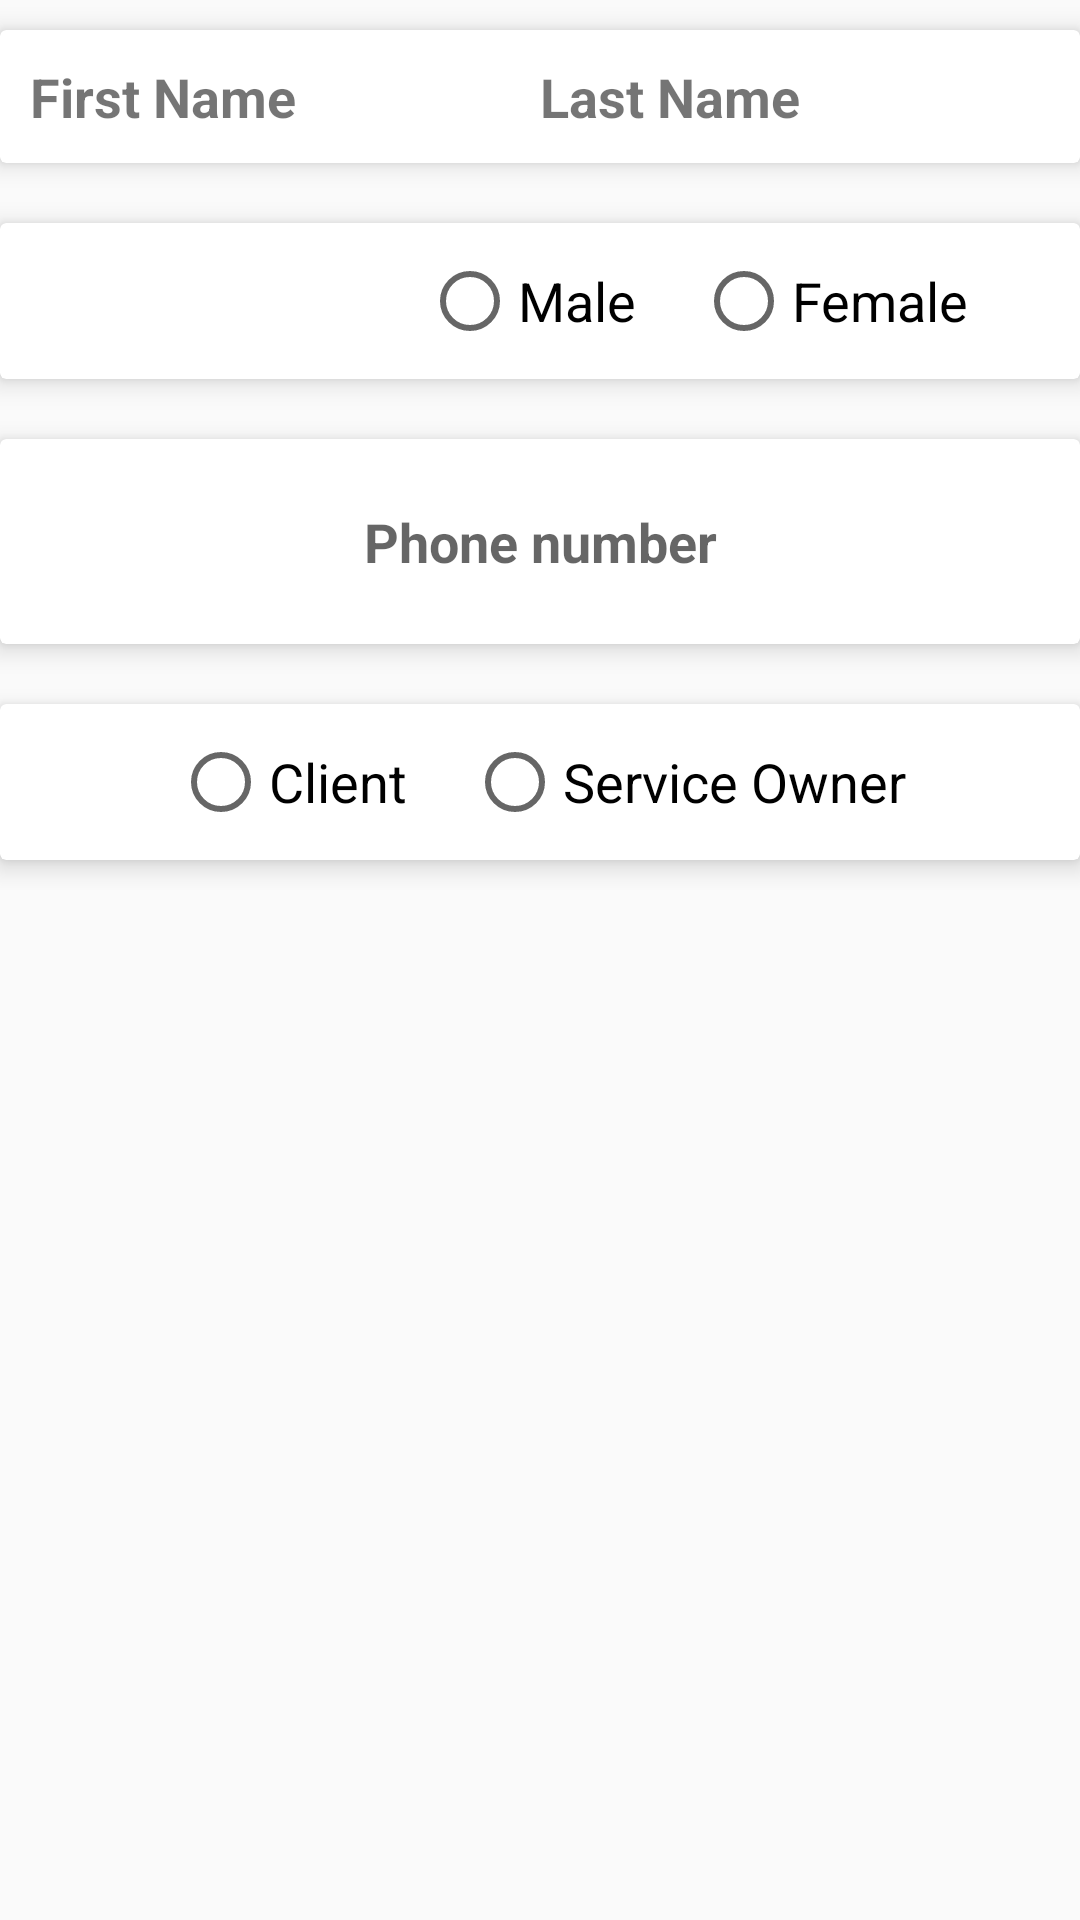

Write the Android layout XML for this screen, with the resource values it uses.
<!-- AndroidManifest.xml: application theme AppTheme -->
<!-- res/layout/activity_profile_details.xml -->
<?xml version="1.0" encoding="utf-8"?>
<ScrollView xmlns:android="http://schemas.android.com/apk/res/android"
    xmlns:app="http://schemas.android.com/apk/res-auto"
    xmlns:tools="http://schemas.android.com/tools"
    android:layout_width="match_parent"
    android:layout_height="match_parent"
    >

    <LinearLayout
        android:id="@+id/profile_root"
        android:layout_width="match_parent"
        android:layout_height="match_parent"
        android:orientation="vertical">


        <android.support.v7.widget.CardView
            android:layout_width="match_parent"
            android:layout_height="wrap_content"
            android:layout_marginTop="10dp"
            android:layout_marginBottom="10dp"
            app:cardElevation="5dp">

            <LinearLayout
                android:layout_width="match_parent"
                android:layout_height="wrap_content"
                android:padding="10dp"
                >

                <TextView
                    android:id="@+id/profileDetailFName"
                    android:layout_height="wrap_content"
                    android:layout_width="0dp"
                    android:layout_weight="1"
                    android:text="First Name"
                    android:textSize="18sp"
                    android:textStyle="bold"
                    />

                <TextView
                    android:id="@+id/profileDetailLName"
                    android:layout_height="match_parent"
                    android:layout_width="0dp"
                    android:layout_weight="1"
                    android:text="Last Name"
                    android:textSize="18sp"
                    android:textStyle="bold"
                    />

            </LinearLayout>
        </android.support.v7.widget.CardView>


        <android.support.v7.widget.CardView
            android:layout_width="match_parent"
            android:layout_height="wrap_content"
            android:layout_marginTop="10dp"
            android:layout_marginBottom="10dp"
            app:cardElevation="5dp">

            <LinearLayout
                android:layout_width="match_parent"
                android:layout_height="wrap_content">

                <TextView
                    android:id="@+id/profileDetailDOB"
                    android:layout_width="0dp"
                    android:layout_height="wrap_content"
                    android:layout_gravity="center"
                    android:layout_margin="8dp"
                    android:layout_weight="1"
                    android:textColor="@color/colorPrimary"
                    android:textSize="18sp"
                    android:textStyle="bold" />

                <RadioGroup
                    android:layout_width="0dp"
                    android:layout_height="wrap_content"
                    android:layout_gravity="center_vertical"
                    android:layout_weight="2"
                    android:padding="10dp"
                    android:orientation="horizontal"
                    >

                    <RadioButton
                        android:id="@+id/profileDetailMale"
                        android:inputType="none"
                        android:layout_width="wrap_content"
                        android:layout_height="wrap_content"
                        android:text="Male"
                        android:textSize="18sp"
                        android:layout_marginEnd="20dp"
                        />
                    <RadioButton
                        android:id="@+id/profileDetailFemale"
                        android:inputType="none"
                        android:layout_width="wrap_content"
                        android:layout_height="wrap_content"
                        android:text="Female"
                        android:textSize="18sp"
                        />

                </RadioGroup>

            </LinearLayout>
        </android.support.v7.widget.CardView>


        <android.support.v7.widget.CardView
            android:layout_width="match_parent"
            android:layout_height="wrap_content"
            android:layout_marginTop="10dp"
            android:layout_marginBottom="10dp"
            app:cardElevation="5dp"
            >

                <TextView
                    android:hint="Phone number"
                    android:id="@+id/profileDetailPhone"
                    android:inputType="none"
                    android:layout_height="wrap_content"
                    android:layout_margin="10dp"
                    android:layout_width="match_parent"
                    android:padding="12dp"
                    android:textAlignment="center"
                    android:text=""
                    android:textColor="#111"
                    android:textSize="18sp"
                    android:textStyle="bold"/>

        </android.support.v7.widget.CardView>


        <android.support.v7.widget.CardView
            android:layout_width="match_parent"
            android:layout_height="wrap_content"
            android:layout_marginTop="10dp"
            android:layout_marginBottom="10dp"
            app:cardElevation="5dp">

            <RadioGroup
                android:layout_width="wrap_content"
                android:layout_height="wrap_content"
                android:layout_gravity="center"
                android:layout_weight="2"
                android:padding="10dp"
                android:orientation="horizontal"
                >

                <RadioButton
                    android:id="@+id/profileDetailClient"
                    android:inputType="none"
                    android:layout_width="wrap_content"
                    android:layout_height="wrap_content"
                    android:text="Client"
                    android:textSize="18sp"
                    android:layout_marginEnd="20dp"
                    />
                <RadioButton
                    android:id="@+id/profileDetailService"
                    android:inputType="none"
                    android:layout_width="wrap_content"
                    android:layout_height="wrap_content"
                    android:text="Service Owner"
                    android:textSize="18sp"
                    />

            </RadioGroup>
        </android.support.v7.widget.CardView>

        




    </LinearLayout>

</ScrollView>
<!-- resources referenced by this layout -->
<resources>
  <color name="colorPrimary">#607D8B</color>
  <style name="AppTheme" parent="Theme.AppCompat.Light.DarkActionBar">
          
          <item name="colorPrimary">@color/colorPrimary</item>
          <item name="colorPrimaryDark">@color/colorPrimaryDark</item>
          <item name="colorAccent">@color/colorAccent</item>
  
          
          <item name="android:windowActivityTransitions">true</item>
  
          
          <item name="android:windowEnterTransition">@transition/explode</item>
          <item name="android:windowExitTransition">@transition/explode</item>
  
          
          
          
          
          
  
      </style>
  <color name="colorPrimaryDark">#455A64</color>
  <color name="colorAccent">#FF9800</color>
</resources>
